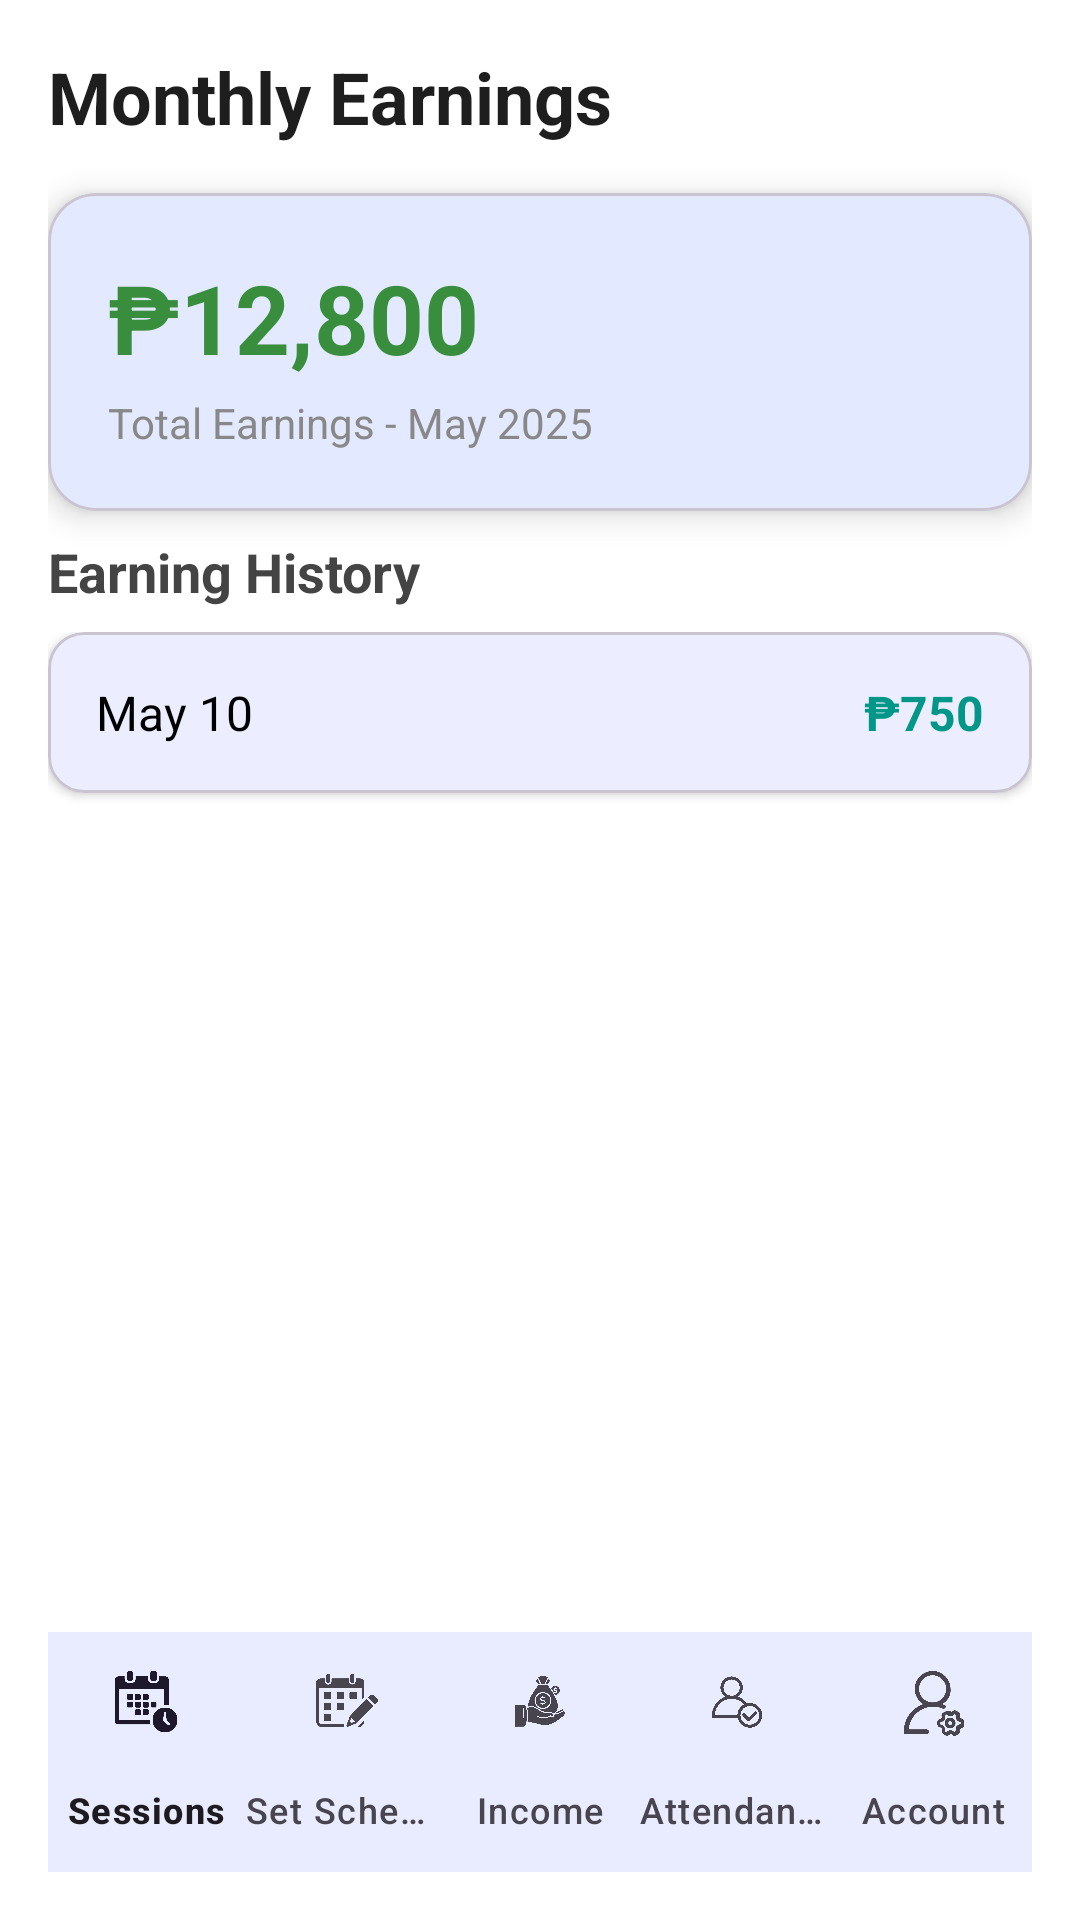

Here is an Android app screen rendered from its layout file. Give the layout XML and the strings, colors and styles it references.
<!-- AndroidManifest.xml: application theme Theme.FitAndSync -->
<!-- res/layout/activity_trainer_income.xml -->
<?xml version="1.0" encoding="utf-8"?>
<androidx.constraintlayout.widget.ConstraintLayout
    xmlns:android="http://schemas.android.com/apk/res/android"
    xmlns:app="http://schemas.android.com/apk/res-auto"
    android:layout_width="match_parent"
    android:layout_height="match_parent"
    android:background="@color/white"
    android:padding="16dp">

    
    <TextView
        android:id="@+id/incomeTitle"
        android:layout_width="wrap_content"
        android:layout_height="wrap_content"
        android:text="Monthly Earnings"
        android:textSize="24sp"
        android:textStyle="bold"
        android:textColor="#1E1E1E"
        app:layout_constraintTop_toTopOf="parent"
        app:layout_constraintStart_toStartOf="parent" />

    
    <com.google.android.material.card.MaterialCardView
        android:id="@+id/cardMonthlyTotal"
        android:layout_width="0dp"
        android:layout_height="wrap_content"
        app:cardElevation="6dp"
        app:cardCornerRadius="16dp"
        app:layout_constraintTop_toBottomOf="@id/incomeTitle"
        app:layout_constraintStart_toStartOf="parent"
        app:layout_constraintEnd_toEndOf="parent"
        android:layout_marginTop="16dp"
        android:layout_marginBottom="8dp">

        <LinearLayout
            android:layout_width="match_parent"
            android:layout_height="wrap_content"
            android:orientation="vertical"
            android:padding="20dp">

            <TextView
                android:id="@+id/totalIncome"
                android:layout_width="wrap_content"
                android:layout_height="wrap_content"
                android:text="₱12,800"
                android:textSize="32sp"
                android:textStyle="bold"
                android:textColor="#388E3C" />

            <TextView
                android:layout_width="wrap_content"
                android:layout_height="wrap_content"
                android:text="Total Earnings - May 2025"
                android:textSize="14sp"
                android:textColor="#888888"
                android:layout_marginTop="4dp"/>
        </LinearLayout>
    </com.google.android.material.card.MaterialCardView>

    
    <TextView
        android:id="@+id/recentLabel"
        android:layout_width="wrap_content"
        android:layout_height="wrap_content"
        android:text="Earning History"
        android:textSize="18sp"
        android:textStyle="bold"
        android:textColor="#444444"
        app:layout_constraintTop_toBottomOf="@id/cardMonthlyTotal"
        app:layout_constraintStart_toStartOf="parent"
        android:layout_marginTop="8dp" />

    <ScrollView
        android:layout_width="0dp"
        android:layout_height="0dp"
        app:layout_constraintTop_toBottomOf="@id/recentLabel"
        app:layout_constraintBottom_toTopOf="@id/bottomNav"
        app:layout_constraintStart_toStartOf="parent"
        app:layout_constraintEnd_toEndOf="parent"
        android:layout_marginTop="8dp">

        <LinearLayout
            android:layout_width="match_parent"
            android:layout_height="wrap_content"
            android:orientation="vertical">

            
            <com.google.android.material.card.MaterialCardView
                android:layout_width="match_parent"
                android:layout_height="wrap_content"
                app:cardElevation="2dp"
                app:cardCornerRadius="12dp"
                android:layout_marginBottom="10dp">

                <LinearLayout
                    android:layout_width="match_parent"
                    android:layout_height="wrap_content"
                    android:orientation="horizontal"
                    android:padding="16dp"
                    android:gravity="top|left"
                    >

                    <TextView
                        android:layout_width="0dp"
                        android:layout_height="wrap_content"
                        android:text="May 10"
                        android:textSize="16sp"
                        android:textColor="#000000"
                        android:layout_weight="1" />

                    <TextView
                        android:layout_width="wrap_content"
                        android:layout_height="wrap_content"
                        android:text="₱750"
                        android:textSize="16sp"
                        android:textColor="#009688"
                        android:textStyle="bold" />
                </LinearLayout>
            </com.google.android.material.card.MaterialCardView>

            

        </LinearLayout>
    </ScrollView>

    
    <com.google.android.material.bottomnavigation.BottomNavigationView
        android:id="@+id/bottomNav"
        android:layout_width="0dp"
        android:layout_height="wrap_content"
        android:background="?android:attr/windowBackground"
        app:menu="@menu/activity_trainer_bottom_nav"
        app:labelVisibilityMode="labeled"

        app:layout_constraintBottom_toBottomOf="parent"
        app:layout_constraintStart_toStartOf="parent"
        app:layout_constraintEnd_toEndOf="parent" />

</androidx.constraintlayout.widget.ConstraintLayout>
<!-- resources referenced by this layout -->
<resources>
  <color name="white">#FFFFFFFF</color>
  <style name="Theme.FitAndSync" parent="Base.Theme.FitAndSync" />
  <style name="Base.Theme.FitAndSync" parent="Theme.Material3.DayNight.NoActionBar">
          
          
          <item name="colorPrimary">@color/colorPrimary</item>
          <item name="colorPrimaryVariant">@color/colorPrimaryVariant</item>
          <item name="colorOnPrimary">@color/colorOnPrimary</item>
  
  
  
          <item name="colorOnSecondary">@color/white</item>
      </style>
  <color name="colorPrimary">#007AFF</color>
  <color name="colorPrimaryVariant">#005FCC</color>
  <color name="colorOnPrimary">#FFFFFF</color>
</resources>
